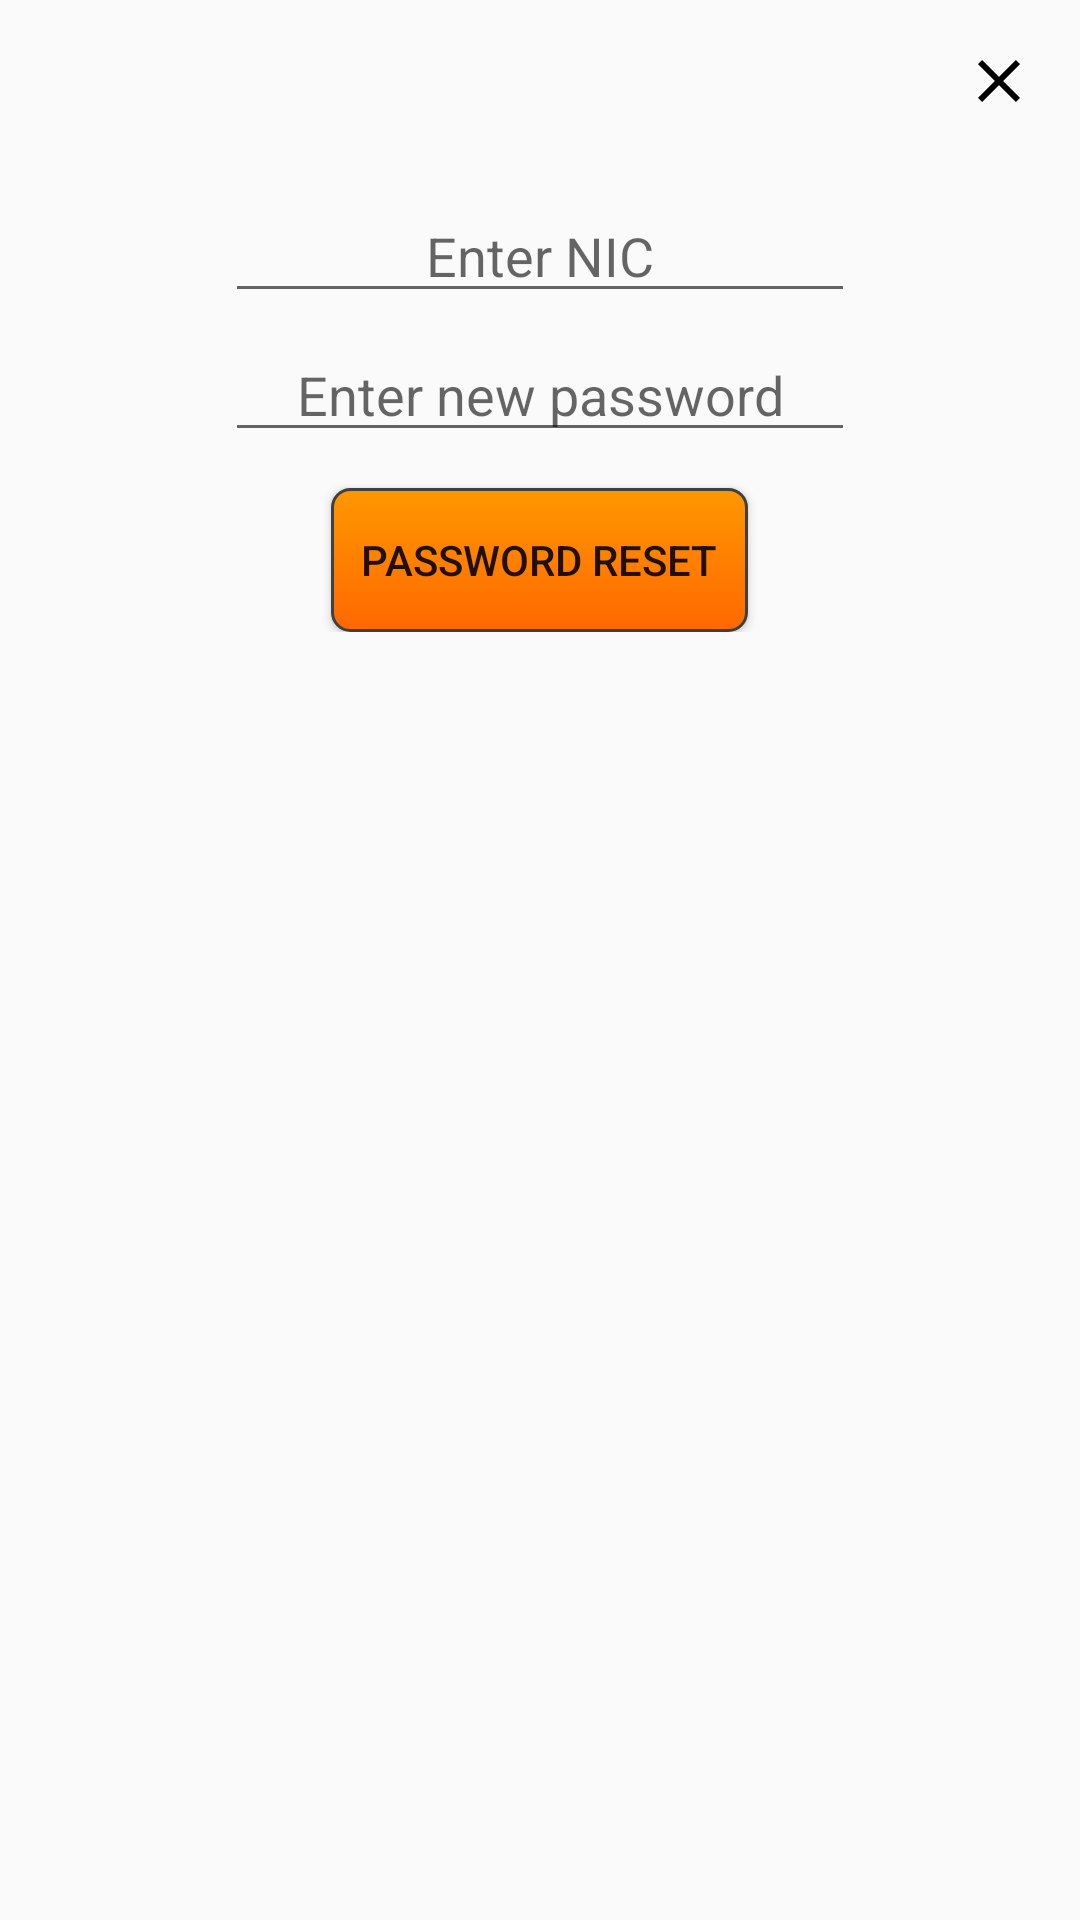

Layout XML and referenced resources for this Android screen:
<!-- AndroidManifest.xml: application theme AppTheme -->
<!-- res/layout/custom_dialog_resetpwd.xml -->
<?xml version="1.0" encoding="utf-8"?>
<RelativeLayout xmlns:android="http://schemas.android.com/apk/res/android"
    xmlns:app="http://schemas.android.com/apk/res-auto"
    android:layout_width="match_parent"
    android:layout_height="wrap_content">

    <LinearLayout
        android:id="@+id/llTop"
        android:layout_width="wrap_content"
        android:layout_height="wrap_content"
        android:layout_alignParentEnd="true"
        android:layout_alignParentLeft="true"
        android:layout_alignParentRight="true"
        android:layout_alignParentStart="true"
        android:layout_alignParentTop="true"
        android:orientation="vertical"
        android:padding="10dp">

        <ImageButton
            android:id="@+id/btnExit"
            android:layout_width="wrap_content"
            android:layout_height="wrap_content"
            android:layout_below="@+id/btnBook"
            android:layout_gravity="right"
            android:background="@null"
            android:padding="5dp"
            app:srcCompat="@drawable/ic_close" />

        <EditText
            android:id="@+id/edTxtUName"
            android:layout_width="wrap_content"
            android:layout_height="wrap_content"
            android:layout_alignParentTop="true"
            android:layout_centerHorizontal="true"
            android:layout_gravity="center_horizontal"
            android:layout_marginTop="19dp"
            android:ems="10"
            android:gravity="center_horizontal"
            android:hint="Enter NIC" />

        <EditText
            android:id="@+id/edTxtPwd"
            android:layout_width="wrap_content"
            android:layout_height="wrap_content"
            android:layout_alignParentTop="true"
            android:layout_centerHorizontal="true"
            android:layout_gravity="center_horizontal"
            android:layout_marginTop="5dp"
            android:ems="10"
            android:inputType="textPassword"
            android:gravity="center_horizontal"
            android:hint="Enter new password" />

        <Button
            android:id="@+id/btnReset"
            android:layout_width="wrap_content"
            android:layout_height="wrap_content"
            android:layout_below="@+id/edTxtShareCode"
            android:layout_centerHorizontal="true"
            android:layout_gravity="center_horizontal"
            android:layout_marginTop="12dp"
            android:padding="10dp"
            android:background="@drawable/rounded_btn_corners"
            android:text="Password Reset" />

    </LinearLayout>

    <ProgressBar
        android:id="@+id/progressBar2"
        style="?android:attr/progressBarStyle"
        android:layout_width="wrap_content"
        android:layout_height="wrap_content"
        android:visibility="gone"
        android:layout_centerInParent="true"/>

</RelativeLayout>
<!-- resources referenced by this layout -->
<resources>
  <!-- drawable ic_close (drawable) -->
  <?xml version="1.0" encoding="utf-8"?>
  <vector xmlns:android="http://schemas.android.com/apk/res/android"
      android:width="24dp"
      android:height="24dp"
      android:viewportHeight="24.0"
      android:viewportWidth="24.0">
      <path
          android:fillColor="@android:color/black"
          android:pathData="M19 6.41L17.59 5 12 10.59 6.41 5 5 6.41 10.59 12 5 17.59 6.41 19 12 13.41 17.59 19 19 17.59 13.41 12z" />
  </vector>
  <!-- drawable rounded_btn_corners (drawable) -->
  <?xml version="1.0" encoding="utf-8"?>
  <shape xmlns:android="http://schemas.android.com/apk/res/android" android:shape="rectangle">
      <stroke android:width="1dp" android:color="#FF404040" />
      <corners android:radius="6dp" />
      <gradient android:startColor="#FF6800" android:centerColor="#FF8000" android:endColor="#FF9700" android:angle="90" />
  </shape>
  <style name="AppTheme" parent="Theme.AppCompat.Light.NoActionBar">
          
          <item name="colorPrimary">@color/colorPrimary</item>
          <item name="colorPrimaryDark">@color/colorPrimaryDark</item>
          <item name="colorAccent">@color/colorAccent</item>
      </style>
  <!-- not gathered from this repository: default colours our renderer supplied (Android Studio template values) -->
  <color name="colorPrimary">#FF6200EE</color>
  <color name="colorPrimaryDark">#FF3700B3</color>
  <color name="colorAccent">#FF03DAC5</color>
</resources>
